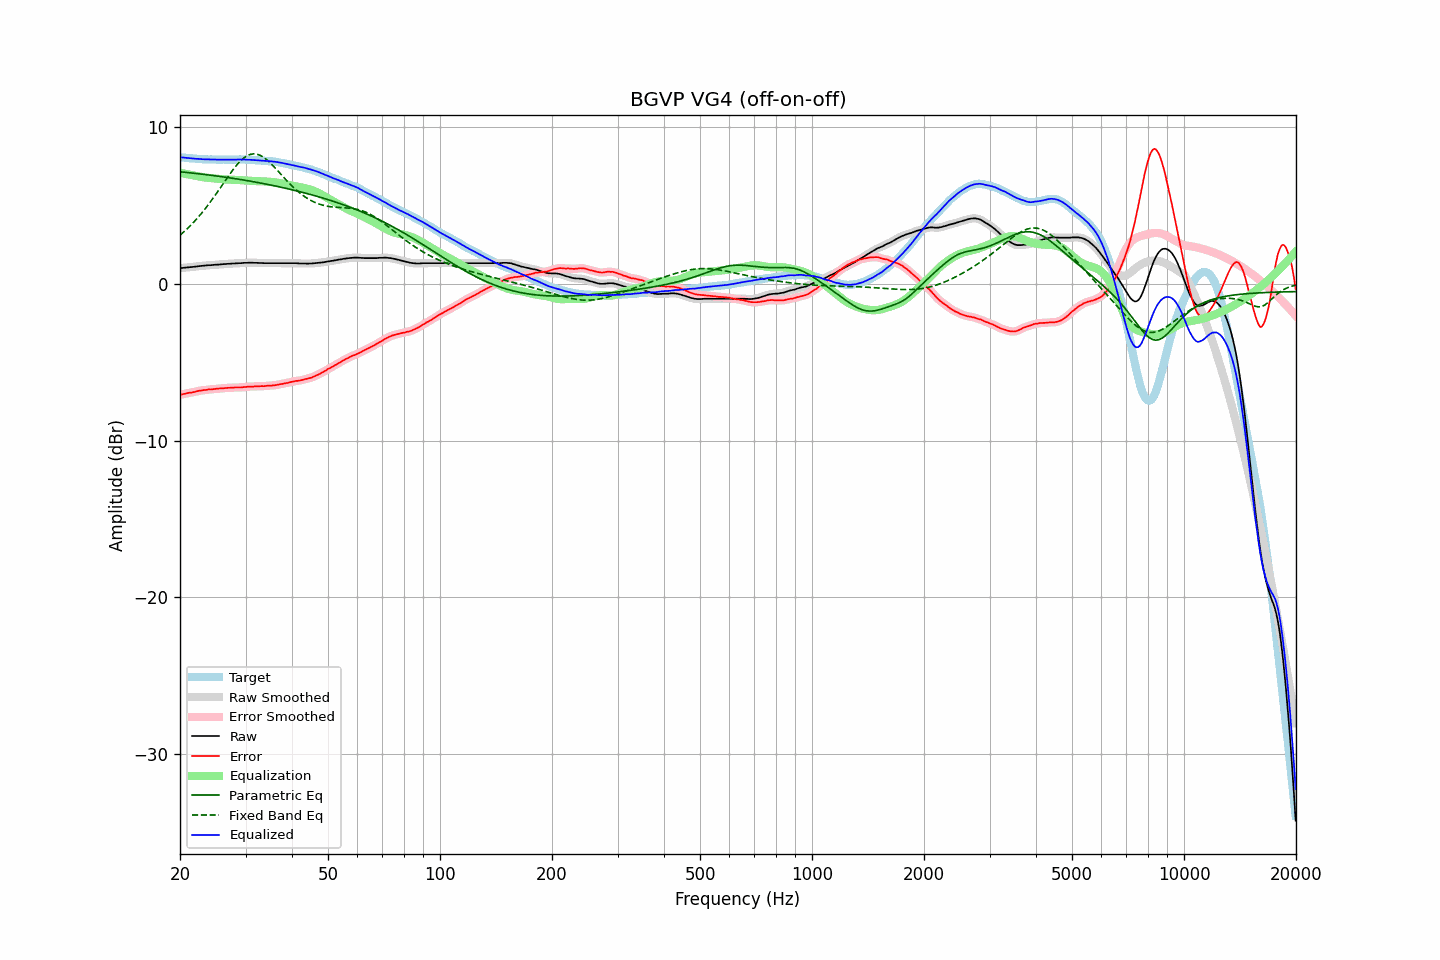

Values plotted in this chart, from the file beside it:
frequency, raw, error, smoothed, error_smoothed, equalization, parametric_eq, fixed_band_eq, equalized_raw, equalized_smoothed, target
20.00, 0.99, -7.08, 0.99, -7.08, 7.07, 7.14, 3.10, 8.07, 8.07, 8.07
20.20, 1.00, -7.06, 1.00, -7.06, 7.05, 7.13, 3.18, 8.06, 8.06, 8.06
20.40, 1.01, -7.04, 1.01, -7.03, 7.03, 7.12, 3.27, 8.05, 8.05, 8.05
20.61, 1.02, -7.02, 1.02, -7.01, 7.01, 7.11, 3.37, 8.04, 8.04, 8.04
20.81, 1.03, -6.99, 1.03, -6.99, 6.99, 7.10, 3.46, 8.03, 8.03, 8.02
21.02, 1.04, -6.97, 1.04, -6.97, 6.97, 7.09, 3.56, 8.02, 8.02, 8.01
21.23, 1.05, -6.95, 1.05, -6.95, 6.95, 7.08, 3.66, 8.01, 8.01, 8.00
21.44, 1.06, -6.95, 1.06, -6.94, 6.93, 7.06, 3.76, 8.00, 8.00, 8.01
21.66, 1.07, -6.92, 1.07, -6.92, 6.91, 7.05, 3.87, 7.99, 7.98, 7.99
21.87, 1.08, -6.91, 1.08, -6.90, 6.89, 7.04, 3.98, 7.98, 7.98, 7.99
22.09, 1.09, -6.88, 1.10, -6.87, 6.87, 7.03, 4.09, 7.97, 7.97, 7.97
22.31, 1.11, -6.85, 1.11, -6.85, 6.85, 7.02, 4.20, 7.97, 7.96, 7.96
22.54, 1.12, -6.83, 1.12, -6.83, 6.83, 7.01, 4.32, 7.96, 7.96, 7.95
22.76, 1.13, -6.82, 1.13, -6.81, 6.81, 7.00, 4.44, 7.95, 7.95, 7.95
22.99, 1.14, -6.80, 1.14, -6.80, 6.80, 6.98, 4.57, 7.94, 7.94, 7.94
23.22, 1.15, -6.78, 1.15, -6.78, 6.78, 6.97, 4.69, 7.93, 7.93, 7.93
23.45, 1.16, -6.78, 1.16, -6.77, 6.77, 6.96, 4.82, 7.93, 7.93, 7.94
23.69, 1.17, -6.76, 1.17, -6.76, 6.76, 6.95, 4.96, 7.93, 7.93, 7.93
23.92, 1.18, -6.74, 1.18, -6.75, 6.75, 6.93, 5.09, 7.93, 7.93, 7.92
24.16, 1.18, -6.75, 1.19, -6.74, 6.74, 6.92, 5.23, 7.92, 7.92, 7.93
24.40, 1.19, -6.74, 1.19, -6.73, 6.73, 6.91, 5.37, 7.92, 7.92, 7.93
24.65, 1.20, -6.72, 1.20, -6.72, 6.72, 6.89, 5.52, 7.92, 7.92, 7.92
24.89, 1.21, -6.71, 1.21, -6.71, 6.71, 6.88, 5.66, 7.92, 7.92, 7.92
25.14, 1.21, -6.70, 1.22, -6.70, 6.70, 6.87, 5.81, 7.91, 7.91, 7.91
25.39, 1.22, -6.69, 1.22, -6.69, 6.69, 6.85, 5.95, 7.91, 7.91, 7.91
25.65, 1.23, -6.68, 1.23, -6.68, 6.68, 6.84, 6.10, 7.91, 7.91, 7.91
25.91, 1.24, -6.67, 1.24, -6.67, 6.67, 6.83, 6.25, 7.91, 7.91, 7.91
26.16, 1.25, -6.67, 1.25, -6.66, 6.66, 6.81, 6.40, 7.91, 7.91, 7.92
26.43, 1.25, -6.66, 1.26, -6.65, 6.65, 6.80, 6.55, 7.91, 7.91, 7.91
26.69, 1.26, -6.65, 1.26, -6.65, 6.65, 6.78, 6.70, 7.91, 7.91, 7.91
26.96, 1.27, -6.64, 1.27, -6.64, 6.64, 6.77, 6.85, 7.91, 7.91, 7.91
27.23, 1.27, -6.64, 1.28, -6.63, 6.63, 6.75, 6.99, 7.91, 7.91, 7.91
27.50, 1.28, -6.63, 1.28, -6.63, 6.63, 6.74, 7.14, 7.91, 7.91, 7.91
27.77, 1.29, -6.63, 1.29, -6.62, 6.63, 6.72, 7.27, 7.92, 7.91, 7.92
28.05, 1.29, -6.62, 1.30, -6.62, 6.62, 6.70, 7.41, 7.91, 7.92, 7.91
28.33, 1.30, -6.62, 1.30, -6.62, 6.62, 6.69, 7.53, 7.92, 7.92, 7.92
28.62, 1.30, -6.62, 1.30, -6.62, 6.61, 6.67, 7.65, 7.92, 7.92, 7.92
28.90, 1.31, -6.62, 1.31, -6.62, 6.61, 6.66, 7.76, 7.92, 7.92, 7.93
29.19, 1.31, -6.62, 1.32, -6.61, 6.60, 6.64, 7.87, 7.92, 7.92, 7.93
29.48, 1.32, -6.60, 1.32, -6.60, 6.60, 6.62, 7.96, 7.92, 7.92, 7.92
29.78, 1.33, -6.59, 1.33, -6.59, 6.59, 6.61, 8.05, 7.92, 7.92, 7.92
30.08, 1.33, -6.59, 1.33, -6.58, 6.58, 6.59, 8.11, 7.91, 7.91, 7.92
30.38, 1.33, -6.57, 1.34, -6.57, 6.57, 6.57, 8.18, 7.91, 7.91, 7.90
30.68, 1.34, -6.56, 1.34, -6.56, 6.57, 6.55, 8.22, 7.91, 7.91, 7.90
30.99, 1.34, -6.56, 1.34, -6.56, 6.56, 6.53, 8.26, 7.90, 7.90, 7.90
31.30, 1.34, -6.56, 1.34, -6.55, 6.55, 6.52, 8.27, 7.89, 7.89, 7.90
31.61, 1.33, -6.56, 1.34, -6.55, 6.55, 6.50, 8.28, 7.88, 7.88, 7.89
31.93, 1.33, -6.54, 1.33, -6.55, 6.55, 6.48, 8.27, 7.88, 7.88, 7.87
32.24, 1.33, -6.55, 1.33, -6.54, 6.54, 6.46, 8.26, 7.87, 7.87, 7.88
32.57, 1.32, -6.54, 1.33, -6.54, 6.54, 6.44, 8.22, 7.86, 7.87, 7.86
32.89, 1.32, -6.54, 1.32, -6.54, 6.54, 6.42, 8.18, 7.86, 7.86, 7.86
33.22, 1.32, -6.53, 1.32, -6.53, 6.53, 6.40, 8.12, 7.85, 7.85, 7.85
33.55, 1.31, -6.54, 1.32, -6.53, 6.53, 6.38, 8.06, 7.84, 7.84, 7.85
33.89, 1.31, -6.53, 1.31, -6.52, 6.52, 6.36, 7.99, 7.83, 7.83, 7.84
34.23, 1.31, -6.51, 1.31, -6.51, 6.51, 6.34, 7.91, 7.83, 7.83, 7.82
34.57, 1.31, -6.51, 1.31, -6.50, 6.51, 6.32, 7.81, 7.82, 7.82, 7.82
34.92, 1.31, -6.49, 1.31, -6.50, 6.50, 6.30, 7.72, 7.81, 7.81, 7.80
35.27, 1.31, -6.51, 1.31, -6.49, 6.49, 6.28, 7.62, 7.80, 7.80, 7.82
35.62, 1.31, -6.48, 1.31, -6.48, 6.48, 6.26, 7.51, 7.79, 7.79, 7.79
35.97, 1.31, -6.48, 1.31, -6.47, 6.47, 6.24, 7.40, 7.78, 7.78, 7.79
... 635 more rows
